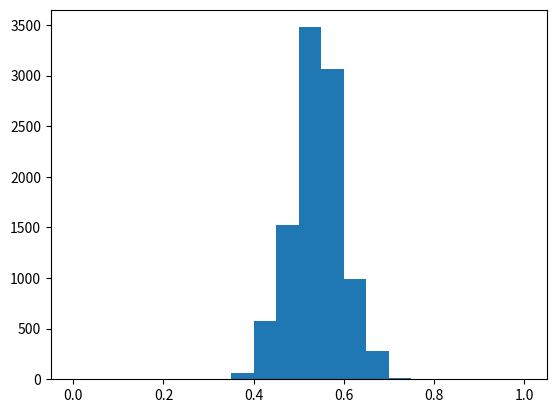

This chart was generated by the following Python code:
import numpy as np
import matplotlib.pyplot as plt

survey_responses = ['Ceballos', 'Kerrigan', 'Ceballos', 'Ceballos', 'Ceballos','Kerrigan', 'Kerrigan', 'Ceballos', 'Ceballos', 'Ceballos', 
'Kerrigan', 'Kerrigan', 'Ceballos', 'Ceballos', 'Kerrigan', 'Kerrigan', 'Ceballos', 'Ceballos', 'Kerrigan', 'Kerrigan', 'Kerrigan', 'Kerrigan', 'Kerrigan', 'Kerrigan', 'Ceballos', 'Ceballos', 'Ceballos', 'Ceballos', 'Ceballos', 'Ceballos',
'Kerrigan', 'Kerrigan', 'Ceballos', 'Ceballos', 'Ceballos', 'Kerrigan', 'Kerrigan', 'Ceballos', 'Ceballos', 'Kerrigan', 'Kerrigan', 'Ceballos', 'Ceballos', 'Kerrigan', 'Kerrigan', 'Kerrigan', 'Kerrigan', 'Kerrigan', 'Kerrigan', 'Ceballos',
'Kerrigan', 'Kerrigan', 'Ceballos', 'Ceballos', 'Ceballos', 'Kerrigan', 'Kerrigan', 'Ceballos', 'Ceballos', 'Kerrigan', 'Kerrigan', 'Ceballos', 'Ceballos', 'Kerrigan', 'Kerrigan', 'Kerrigan', 'Kerrigan', 'Kerrigan', 'Kerrigan', 'Ceballos']
total_ceballos=sum([1 for n in survey_responses if n == 'Ceballos'])
print(total_ceballos)
survey_length=float(len(survey_responses))
percentage_ceballos= total_ceballos / survey_length
print(percentage_ceballos)
possible_surveys=np.random.binomial(survey_length,0.54,size=10000) / survey_length
plt.hist(possible_surveys,range=(0,1),bins=20)
plt.show()
possible_survey_length=float(len(possible_surveys))
incorrect_predictions=len(possible_surveys[possible_surveys < 0.5])
celballos_loss_surveys=incorrect_predictions / possible_survey_length
print(celballos_loss_surveys)
large_survey_length=float(7000)
large_survey=np.random.binomial(large_survey_length,0.54,size=10000) / large_survey_length
incorrect_prediction_large=len(large_survey[large_survey < 0.5])
ceballos_loss_new=incorrect_prediction_large / large_survey_length
print(ceballos_loss_new)
